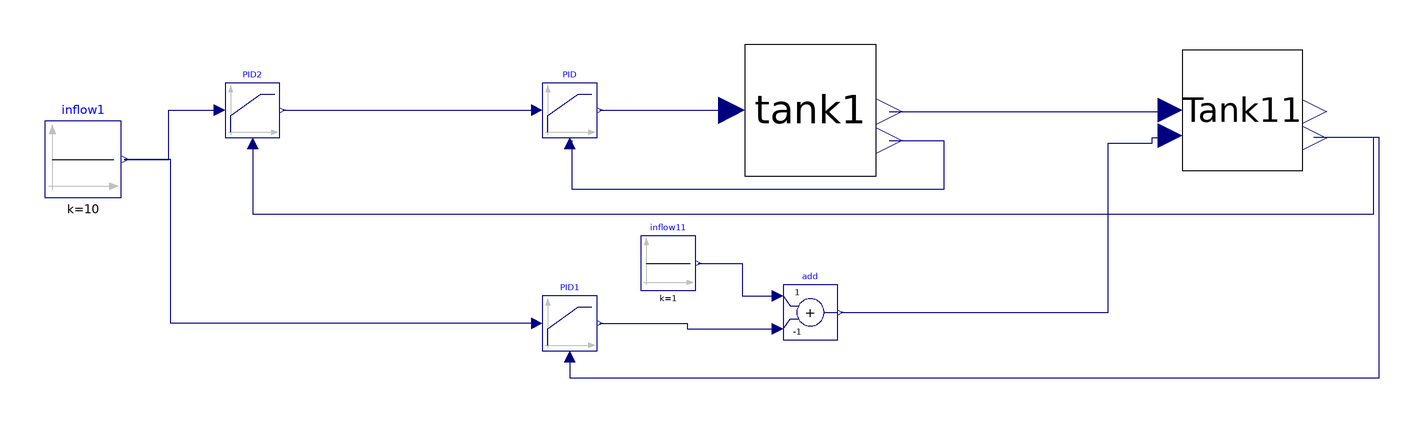

Above is the diagram view of the following Modelica model: its components placed by their Placement annotations and its connect equations drawn as lines.

model ClosedLoopBiControlK2
    Tank tank1(Area = 4, DischargeCoefficient = 0.8, init_height = 30) annotation(
      Placement(transformation(origin = {8, 28}, extent = {{-24, -24}, {24, 24}})));
    Modelica.Blocks.Continuous.LimPID PID(Ti = 100, yMax = 4, yMin = 0, k = 1000, controllerType = Modelica.Blocks.Types.SimpleController.PID, Td = 1, Nd = 5) annotation(
      Placement(transformation(origin = {-80, 28}, extent = {{-10, -10}, {10, 10}})));
    TankWithVariableValve Tank11(Area = 4, init_height = 30) annotation(
      Placement(transformation(origin = {166, 28}, extent = {{-22, -22}, {22, 22}})));
  Modelica.Blocks.Continuous.LimPID PID1(Nd = 5, Td = 10, Ti = 10, controllerType = Modelica.Blocks.Types.SimpleController.PID, k = 100, yMax = 1, yMin = 0) annotation(
      Placement(transformation(origin = {-80, -50}, extent = {{-10, -10}, {10, 10}})));
  Modelica.Blocks.Sources.Constant inflow1(k = 10) annotation(
      Placement(transformation(origin = {-258, 10}, extent = {{-14, -14}, {14, 14}})));
  Modelica.Blocks.Continuous.LimPID PID2(Nd = 5, Td = 10, Ti = 150, controllerType = Modelica.Blocks.Types.SimpleController.PI, k = 10, yMax = 30, yMin = 10) annotation(
      Placement(transformation(origin = {-196, 28}, extent = {{-10, -10}, {10, 10}})));
  Modelica.Blocks.Math.Add add(k1 = 1, k2 = -1)  annotation(
      Placement(transformation(origin = {8, -46}, extent = {{-10, -10}, {10, 10}})));
  Modelica.Blocks.Sources.Constant inflow11(k = 1) annotation(
      Placement(transformation(origin = {-44, -28}, extent = {{-10, -10}, {10, 10}})));
  equation
    connect(tank1.qout, Tank11.qin) annotation(
      Line(points = {{36.8, 27.52}, {139.8, 27.52}}, color = {0, 0, 127}));
    connect(PID.y, tank1.qin) annotation(
      Line(points = {{-69, 28}, {-22, 28}}, color = {0, 0, 127}));
    connect(PID1.u_m, Tank11.heightOut) annotation(
      Line(points = {{-80, -62}, {-80, -70}, {216, -70}, {216, 18}, {192, 18}}, color = {0, 0, 127}));
    connect(PID2.y, PID.u_s) annotation(
      Line(points = {{-185, 28}, {-92, 28}}, color = {0, 0, 127}));
    connect(PID2.u_m, Tank11.heightOut) annotation(
      Line(points = {{-196, 16}, {-196, -10}, {214, -10}, {214, 18}, {192, 18}}, color = {0, 0, 127}));
  connect(inflow1.y, PID2.u_s) annotation(
      Line(points = {{-243, 10}, {-226.6, 10}, {-226.6, 28}, {-208.6, 28}}, color = {0, 0, 127}));
  connect(PID1.u_s, inflow1.y) annotation(
      Line(points = {{-92, -50}, {-226, -50}, {-226, 10}, {-243, 10}}, color = {0, 0, 127}));
  connect(tank1.out_height, PID.u_m) annotation(
      Line(points = {{36.8, 16.96}, {56.8, 16.96}, {56.8, -1.04}, {-79.2, -1.04}, {-79.2, 16.96}}, color = {0, 0, 127}));
  connect(PID1.y, add.u2) annotation(
      Line(points = {{-69, -50}, {-37, -50}, {-37, -52}, {-5, -52}}, color = {0, 0, 127}));
  connect(inflow11.y, add.u1) annotation(
      Line(points = {{-33, -28}, {-17, -28}, {-17, -40}, {-5, -40}}, color = {0, 0, 127}));
  connect(add.y, Tank11.k_control) annotation(
      Line(points = {{19, -46}, {117, -46}, {117, 16}, {133, 16}, {133, 18}, {139, 18}}, color = {0, 0, 127}));
    annotation(
      experiment(StartTime = 0, StopTime = 600, Tolerance = 1e-06, Interval = 1.2));
  end ClosedLoopBiControlK2;